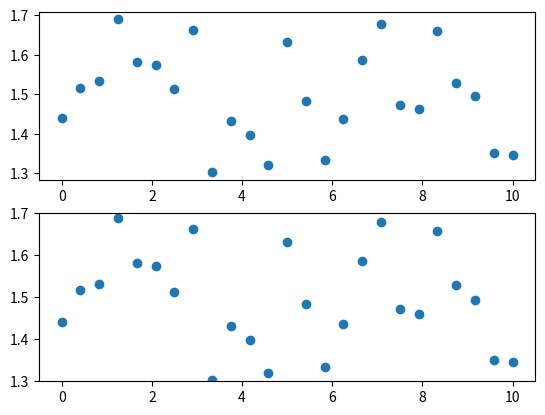

This figure's Python source:
import matplotlib.pyplot as plt
import numpy as np

plt.figure()

x = np.linspace(0, 10, 25)
y = np.random.uniform(1.3, 1.7, 25)
plt.subplot(211)
plt.scatter(x, y)
plt.locator_params(axis='y', nbins=8)

plt.subplot(212)
plt.scatter(x, y)
plt.ylim([min(y), max(y)])
plt.locator_params(axis='y', nbins=8)
plt.ylim([plt.yticks()[0][0], plt.yticks()[0][-1]])
plt.show()
